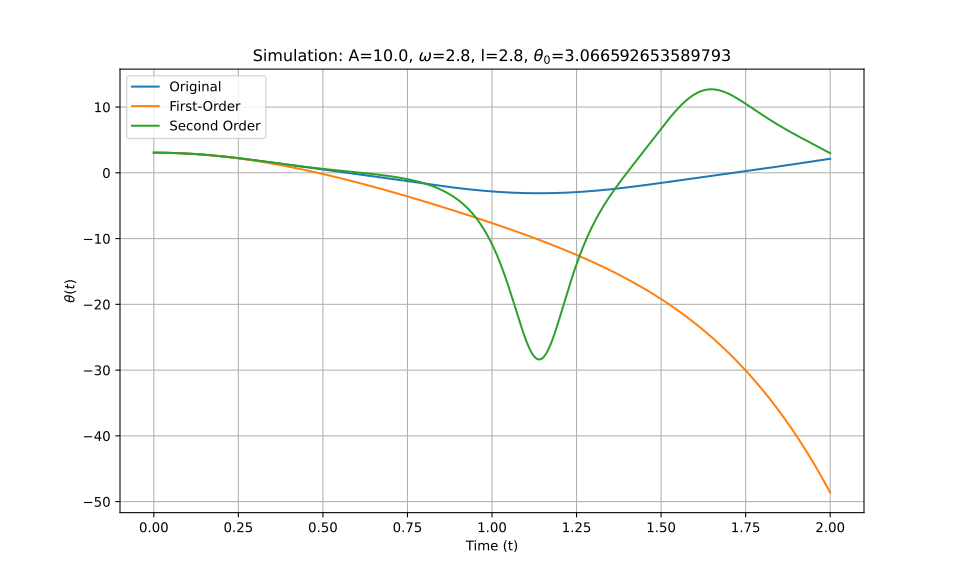

The table this chart was drawn from, first rows:
t_eval, Equation_1, Equation_2, Equation_3
0.0, 3.067, 3.067, 3.067
0.002002, 3.067, 3.067, 3.067
0.004004, 3.066, 3.066, 3.066
0.006006, 3.066, 3.066, 3.066
0.008008, 3.066, 3.066, 3.066
0.01001, 3.065, 3.065, 3.065
0.01201, 3.065, 3.065, 3.065
0.01401, 3.064, 3.064, 3.064
0.01602, 3.063, 3.063, 3.063
0.01802, 3.062, 3.062, 3.062
0.02002, 3.061, 3.061, 3.061
0.02202, 3.06, 3.06, 3.06
0.02402, 3.058, 3.058, 3.058
0.02603, 3.057, 3.057, 3.057
0.02803, 3.056, 3.055, 3.056
0.03003, 3.054, 3.054, 3.054
0.03203, 3.052, 3.052, 3.052
0.03403, 3.05, 3.05, 3.05
0.03604, 3.048, 3.048, 3.048
0.03804, 3.046, 3.046, 3.046
0.04004, 3.044, 3.044, 3.044
0.04204, 3.042, 3.042, 3.042
0.04404, 3.039, 3.039, 3.039
0.04605, 3.037, 3.037, 3.037
0.04805, 3.034, 3.034, 3.034
0.05005, 3.031, 3.031, 3.031
0.05205, 3.028, 3.028, 3.028
0.05405, 3.025, 3.025, 3.026
0.05606, 3.022, 3.022, 3.022
0.05806, 3.019, 3.019, 3.019
0.06006, 3.016, 3.016, 3.016
0.06206, 3.012, 3.012, 3.012
0.06406, 3.009, 3.009, 3.009
0.06607, 3.005, 3.005, 3.005
0.06807, 3.001, 3.001, 3.002
0.07007, 2.998, 2.997, 2.998
0.07207, 2.994, 2.993, 2.994
0.07407, 2.989, 2.989, 2.99
0.07608, 2.985, 2.985, 2.985
0.07808, 2.981, 2.981, 2.981
0.08008, 2.976, 2.976, 2.977
0.08208, 2.972, 2.972, 2.972
0.08408, 2.967, 2.967, 2.967
0.08609, 2.962, 2.962, 2.963
0.08809, 2.958, 2.957, 2.958
0.09009, 2.953, 2.952, 2.953
0.09209, 2.947, 2.947, 2.948
0.09409, 2.942, 2.942, 2.942
0.0961, 2.937, 2.937, 2.937
0.0981, 2.932, 2.931, 2.932
0.1001, 2.926, 2.926, 2.926
0.1021, 2.92, 2.92, 2.921
0.1041, 2.915, 2.914, 2.915
0.1061, 2.909, 2.908, 2.909
0.1081, 2.903, 2.902, 2.903
0.1101, 2.897, 2.896, 2.897
0.1121, 2.89, 2.89, 2.891
0.1141, 2.884, 2.883, 2.884
0.1161, 2.878, 2.877, 2.878
0.1181, 2.871, 2.87, 2.872
... 940 more rows
